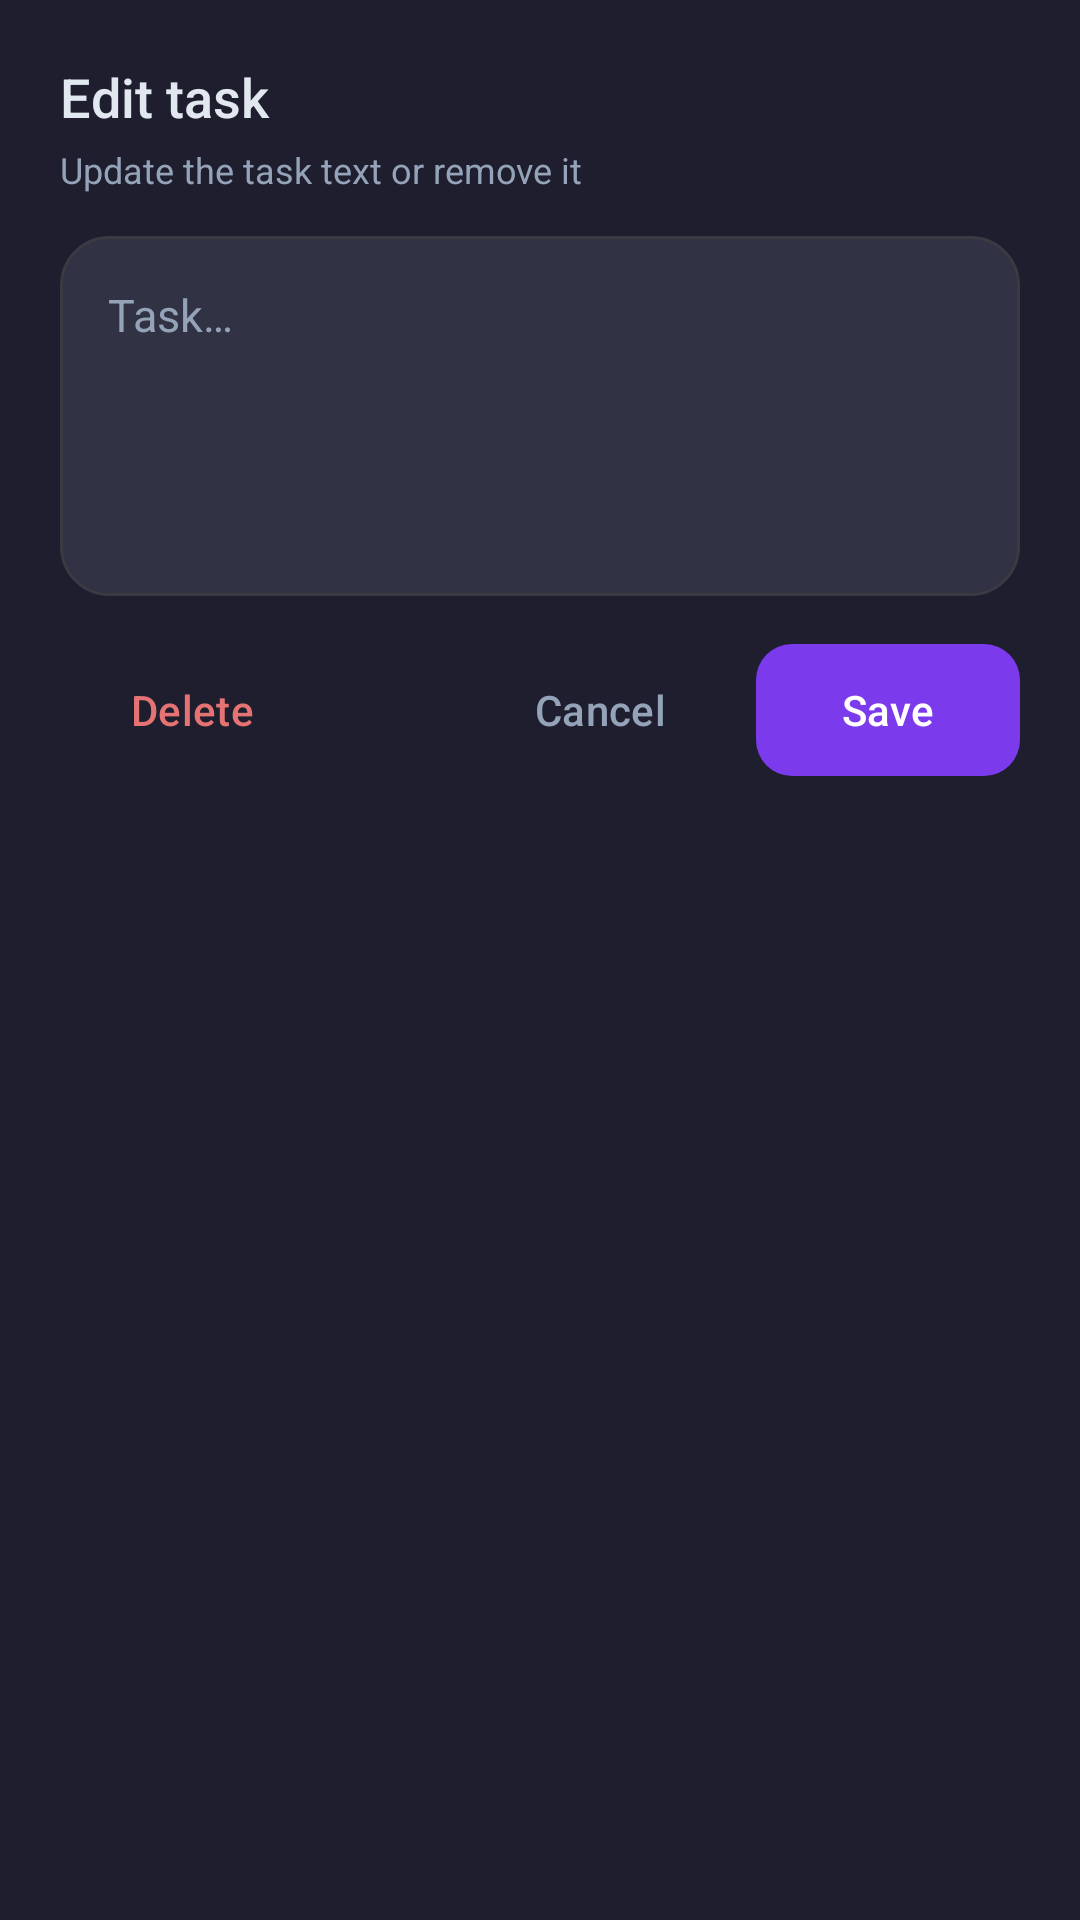

Layout XML and referenced resources for this Android screen:
<!-- AndroidManifest.xml: application theme Theme.ObsidianWidget -->
<!-- res/layout/activity_task_edit.xml -->
<?xml version="1.0" encoding="utf-8"?>
<LinearLayout xmlns:android="http://schemas.android.com/apk/res/android"
    android:layout_width="match_parent"
    android:layout_height="wrap_content"
    android:background="@drawable/dialog_background"
    android:orientation="vertical"
    android:paddingStart="20dp"
    android:paddingEnd="20dp"
    android:paddingTop="20dp"
    android:paddingBottom="16dp"
    android:minWidth="320dp">

    <TextView
        android:id="@+id/task_edit_title"
        android:layout_width="match_parent"
        android:layout_height="wrap_content"
        android:text="Edit task"
        android:textColor="@color/obsidian_text"
        android:textSize="18sp"
        android:fontFamily="sans-serif-medium" />

    <TextView
        android:id="@+id/task_edit_subtitle"
        android:layout_width="match_parent"
        android:layout_height="wrap_content"
        android:layout_marginTop="4dp"
        android:layout_marginBottom="14dp"
        android:text="Update the task text or remove it"
        android:textColor="@color/obsidian_text_secondary"
        android:textSize="12sp" />

    <EditText
        android:id="@+id/task_edit_input"
        android:layout_width="match_parent"
        android:layout_height="wrap_content"
        android:minHeight="120dp"
        android:maxHeight="240dp"
        android:minLines="3"
        android:maxLines="8"
        android:background="@drawable/capture_input_background"
        android:gravity="top|start"
        android:hint="Task…"
        android:inputType="textMultiLine|textCapSentences|textAutoCorrect"
        android:padding="16dp"
        android:textColor="@color/obsidian_text"
        android:textColorHint="@color/obsidian_text_secondary"
        android:textSize="15sp"
        android:lineSpacingExtra="3dp"
        android:layout_marginBottom="16dp" />

    <LinearLayout
        android:layout_width="match_parent"
        android:layout_height="wrap_content"
        android:orientation="horizontal"
        android:gravity="center_vertical">

        <Button
            android:id="@+id/task_edit_delete"
            android:layout_width="wrap_content"
            android:layout_height="44dp"
            android:minHeight="0dp"
            android:background="@drawable/button_outline"
            android:backgroundTint="@null"
            android:text="Delete"
            android:textColor="#E57373"
            android:textSize="14sp"
            android:textAllCaps="false"
            android:fontFamily="sans-serif-medium"
            android:paddingStart="16dp"
            android:paddingEnd="16dp" />

        <View
            android:layout_width="0dp"
            android:layout_height="1dp"
            android:layout_weight="1" />

        <Button
            android:id="@+id/task_edit_cancel"
            android:layout_width="wrap_content"
            android:layout_height="44dp"
            android:minHeight="0dp"
            android:background="@drawable/button_outline"
            android:backgroundTint="@null"
            android:text="@string/cancel"
            android:textColor="@color/obsidian_text_secondary"
            android:textSize="14sp"
            android:textAllCaps="false"
            android:fontFamily="sans-serif-medium"
            android:paddingStart="16dp"
            android:paddingEnd="16dp"
            android:layout_marginEnd="8dp" />

        <Button
            android:id="@+id/task_edit_save"
            android:layout_width="wrap_content"
            android:layout_height="44dp"
            android:minHeight="0dp"
            android:background="@drawable/button_background"
            android:backgroundTint="@null"
            android:text="Save"
            android:textColor="@color/white"
            android:textSize="14sp"
            android:textAllCaps="false"
            android:fontFamily="sans-serif-medium"
            android:paddingStart="20dp"
            android:paddingEnd="20dp" />
    </LinearLayout>
</LinearLayout>
<!-- resources referenced by this layout -->
<resources>
  <color name="obsidian_text">#E2E8F0</color>
  <color name="obsidian_text_secondary">#94A3B8</color>
  <color name="white">#FFFFFF</color>
  <!-- drawable button_background (drawable) -->
  <?xml version="1.0" encoding="utf-8"?>
  <shape xmlns:android="http://schemas.android.com/apk/res/android"
      android:shape="rectangle">
      <solid android:color="@color/obsidian_primary" />
      <corners android:radius="12dp" />
  </shape>
  <!-- drawable capture_input_background (drawable) -->
  <?xml version="1.0" encoding="utf-8"?>
  <shape xmlns:android="http://schemas.android.com/apk/res/android"
      android:shape="rectangle">
      <solid android:color="@color/obsidian_card" />
      <corners android:radius="16dp" />
      <stroke
          android:width="1dp"
          android:color="#3A3A42" />
  </shape>
  <!-- drawable dialog_background (drawable) -->
  <?xml version="1.0" encoding="utf-8"?>
  <shape xmlns:android="http://schemas.android.com/apk/res/android"
      android:shape="rectangle">
      <solid android:color="@color/obsidian_bg" />
      <corners android:radius="24dp" />
  </shape>
  <string name="cancel">Cancel</string>
  <style name="Theme.ObsidianWidget" parent="Theme.Material3.Dark.NoActionBar">
          <item name="colorPrimary">@color/obsidian_primary</item>
          <item name="colorPrimaryDark">@color/obsidian_primary_dark</item>
          <item name="colorAccent">@color/obsidian_accent</item>
          <item name="android:windowBackground">@color/obsidian_bg</item>
          <item name="android:statusBarColor">@color/obsidian_bg</item>
          <item name="android:navigationBarColor">@color/obsidian_bg</item>
          <item name="android:windowLightStatusBar">false</item>
          <item name="android:windowLightNavigationBar">false</item>
      </style>
  <color name="obsidian_primary">#7C3AED</color>
  <color name="obsidian_card">#313244</color>
  <color name="obsidian_bg">#1E1E2E</color>
  <color name="obsidian_primary_dark">#6D28D9</color>
  <color name="obsidian_accent">#A78BFA</color>
</resources>
